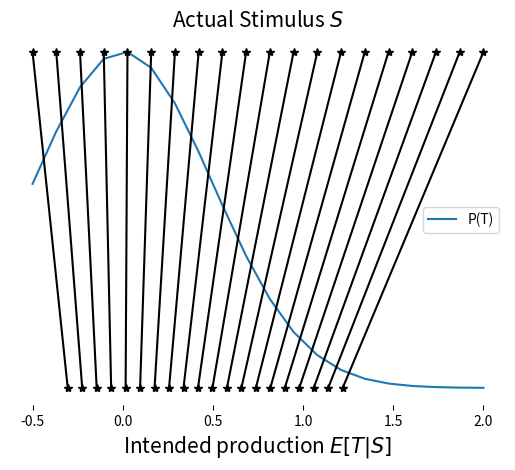
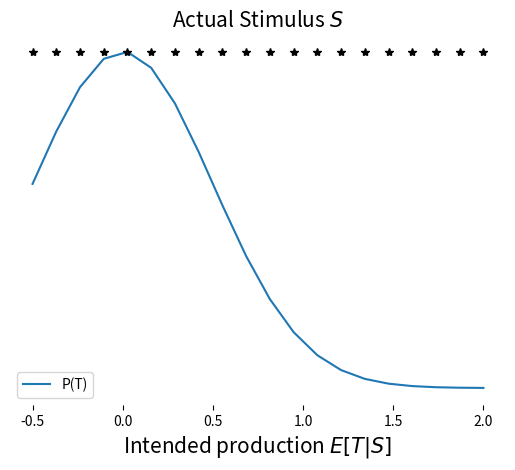
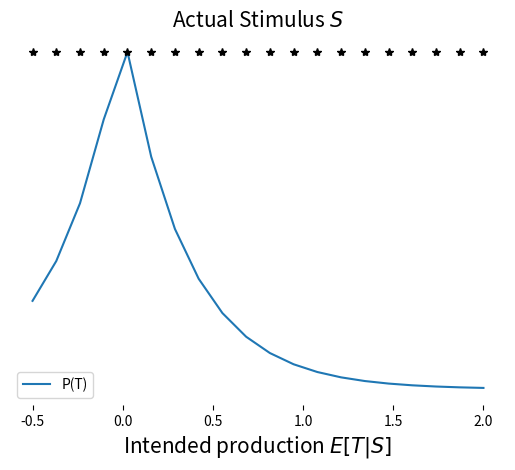

These charts were generated, in order, by the following Python code:
# Import the necessary packages
import numpy as np
import random
from scipy.stats import norm
from scipy.special import logsumexp
%matplotlib inline
import matplotlib
import matplotlib.pyplot as plt

# Key parameters we need for the probabilistic model
mu_c = 0 # category mean
sigma_c = 0.5 # category standard deviation
sigma2_c = sigma_c**2 # category variance
sigma_s = 0.4 # perceptual noise standard deviation
sigma2_s = sigma_s**2 # perceptual noise variance
X = np.linspace(-0.5,2,num=20) # points we are going to evaluate for warping

def logprior_normal(T):
    # Log-probability of speech production T
    return norm.logpdf(T,mu_c,sigma_c)

def loglikelihood_normal(S,T):
    # Log-probability of a stimulus S given production T
    return norm.logpdf(S,T,sigma_s)

def post_mean_normal_normal(S):
    # Posterior mean E[T|S] of sound production T given signal S, given normal P(T) and P(S|T)
    return (sigma2_c*S+sigma2_s*mu_c)/(sigma2_c+sigma2_s)

def plot_warp(f_posterior_mean,stimuli_eval,f_logprior,verbose=False):
    # Input
    #   f_posterior_mean : function handle f(S) that estimates posterior mean E[T|S] for a raw stimulus S
    #      (only works for scalar S)
    #   stimuli_eval : [numpy array] of raw stimuli S we want to evalute
    #   f_logprior : function handle f(T) that evaluates log-prior log P(T) for production T
    plt.figure()
    mypdf = np.exp(f_logprior(stimuli_eval))
    mx = np.max(mypdf)
    plt.plot(stimuli_eval,mypdf)
    for idx,x in enumerate(stimuli_eval):
        if verbose:
            print('  Estimating ' + str(idx+1) + ' of ' + str(len(stimuli_eval)) + ' stimuli S')
        x_new = f_posterior_mean(x)
        plt.plot([x,x_new],[mx,0.],'k*-')
    plt.legend(['P(T)'])
    plt.tick_params(top=False, bottom=True, left=False, right=False, labelleft=False, labelbottom=True)
    for spine in plt.gca().spines.values():
        spine.set_visible(False)
    plt.title('Actual Stimulus $S$',size=15)
    plt.xlabel('Intended production $E[T|S]$',size=15)

print('Normal-normal model with exact inference')
plot_warp(post_mean_normal_normal,X,logprior_normal)

def estimate_metropolis_hastings(S,f_loglikelihood,f_logprior,nsamp=2000,nburn_in=100,prop_width=0.25):
    #
    #  Draw a sequence of samples T_(nburn_in), T_2, ..., T_nsamp from the posterior distribution P(T|S)
    #
    # Input
    #  S : actual stimulus (scalar value only)
    #  f_loglikelihood : function handle f(S,T) to log-likelihood log P(S|T)
    #  f_logprior : function handle f(t) to log-prior P(T)
    #  nsamp : how many samples to produce in MCMC chain
    #  nburn_in : how many samples at the beginning of the chain should we toss away
    #  prop_width : standard deviation of Gaussian proposal, centered at current value of T
    #
    assert(isinstance(S, float))
    samples = []
    # TODO: Your code goes here
    return np.mean(samples[nburn_in:])

print('Normal-normal model with MCMC inference')
f_posterior_mean = lambda S : estimate_metropolis_hastings(S,loglikelihood_normal,logprior_normal)
plot_warp(f_posterior_mean,X,logprior_normal,verbose=True)

def logprior_laplace(T):
    # Alternative prior distribution
    #  log P(T|c) ~ Laplace(mu_c,b)
    b = sigma_c/np.sqrt(2)
    return (-np.abs(T-mu_c)/b) - np.log(2*b)

print('Laplace-normal model with MCMC inference')
f_posterior_mean = lambda S : estimate_metropolis_hastings(S,loglikelihood_normal,logprior_laplace)
plot_warp(f_posterior_mean,X,logprior_laplace,verbose=True)